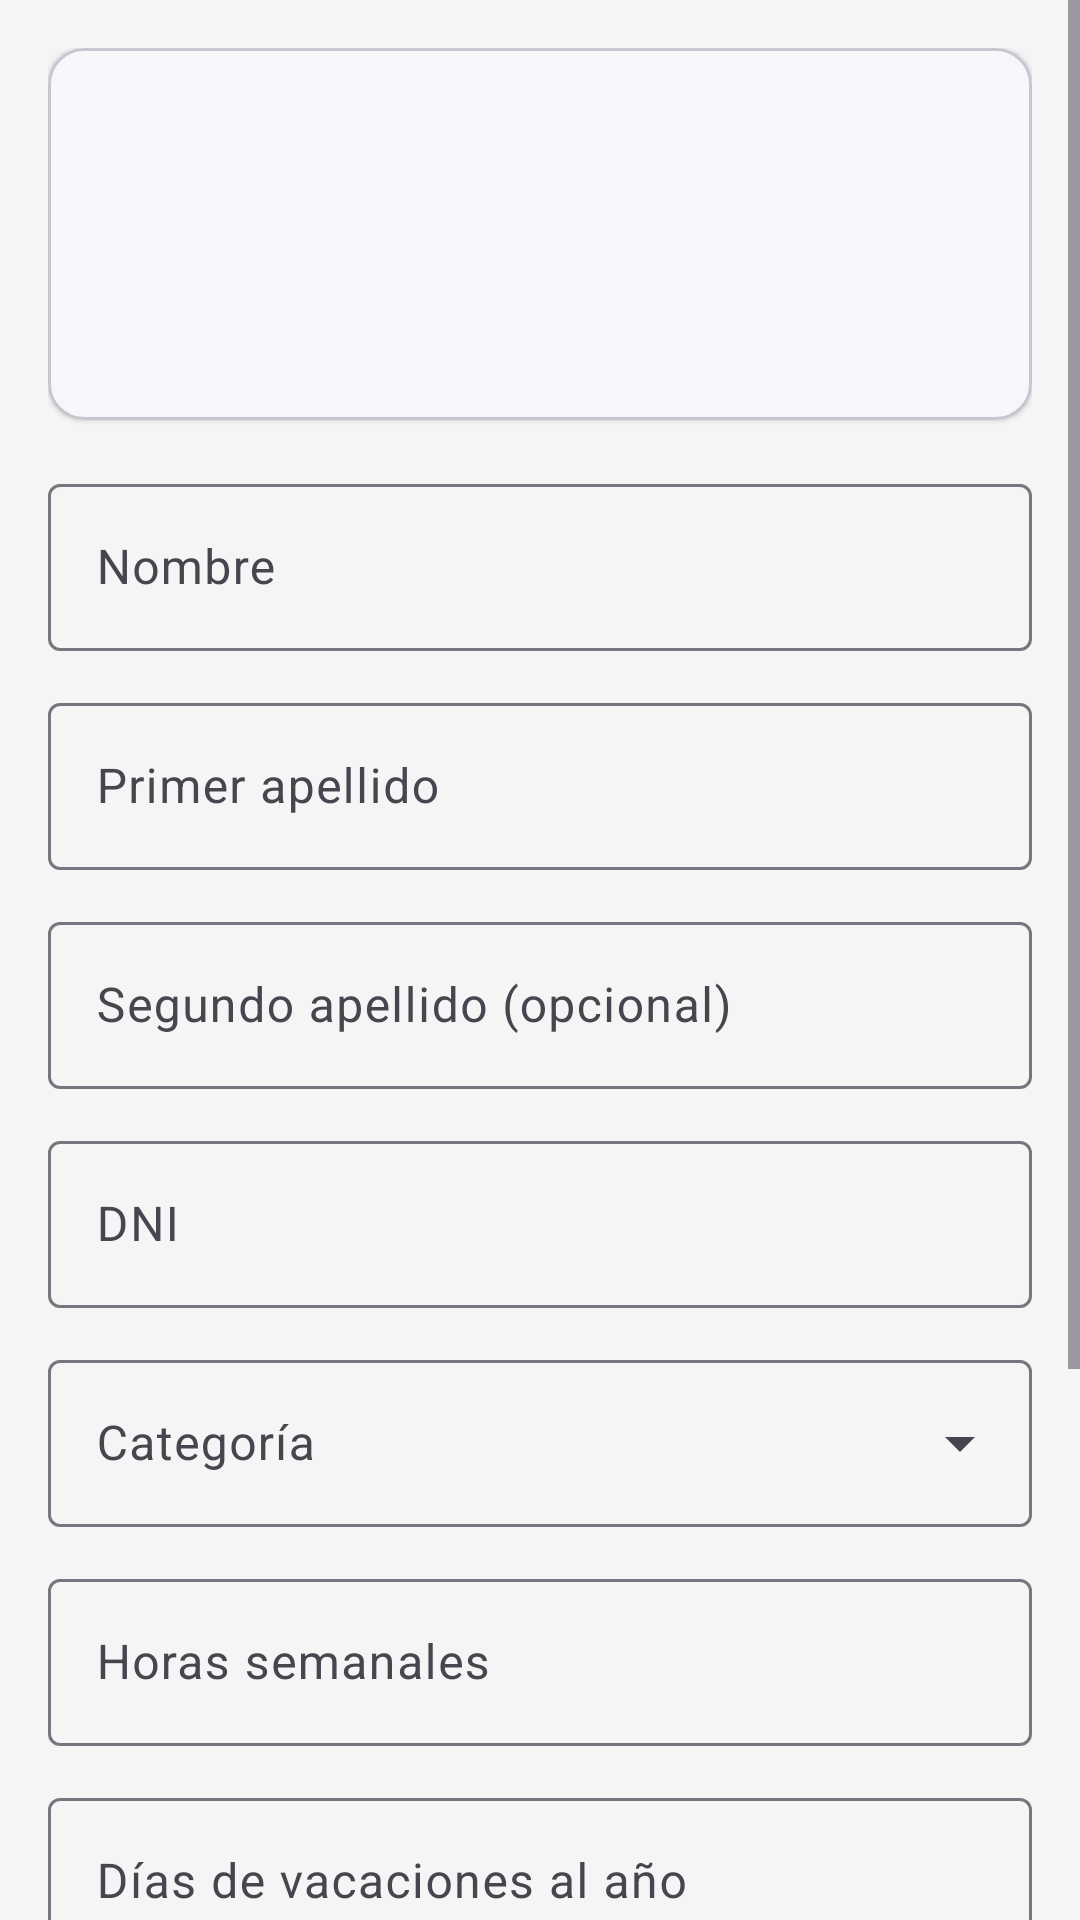

Here is an Android app screen rendered from its layout file. Give the layout XML and the strings, colors and styles it references.
<!-- AndroidManifest.xml: application theme Theme.Staffflowandroid -->
<!-- res/layout/fragment_form_empleado.xml -->
<?xml version="1.0" encoding="utf-8"?>
<ScrollView
    xmlns:android="http://schemas.android.com/apk/res/android"
    xmlns:app="http://schemas.android.com/apk/res-auto"
    android:layout_width="match_parent"
    android:layout_height="match_parent"
    android:fillViewport="true">

    <LinearLayout
        android:layout_width="match_parent"
        android:layout_height="wrap_content"
        android:orientation="vertical"
        android:padding="16dp">

        
        <com.google.android.material.card.MaterialCardView
            android:id="@+id/cardCabecera"
            android:layout_width="match_parent"
            android:layout_height="wrap_content"
            android:layout_marginBottom="16dp"
            app:cardElevation="1dp">

            <LinearLayout
                android:layout_width="match_parent"
                android:layout_height="wrap_content"
                android:orientation="vertical"
                android:padding="16dp">

                <include
                    android:id="@+id/filaNumeroEmpleado"
                    layout="@layout/item_ficha_fila" />
                <include
                    android:id="@+id/filaUsuario"
                    layout="@layout/item_ficha_fila" />
                <include
                    android:id="@+id/filaEmail"
                    layout="@layout/item_ficha_fila" />
                <include
                    android:id="@+id/filaRol"
                    layout="@layout/item_ficha_fila" />

            </LinearLayout>
        </com.google.android.material.card.MaterialCardView>

        
        <com.google.android.material.textfield.TextInputLayout
            android:id="@+id/tilNombre"
            style="@style/Widget.Material3.TextInputLayout.OutlinedBox"
            android:layout_width="match_parent"
            android:layout_height="wrap_content"
            android:hint="@string/form_empleado_hint_nombre"
            android:layout_marginBottom="12dp">

            <com.google.android.material.textfield.TextInputEditText
                android:id="@+id/etNombre"
                android:layout_width="match_parent"
                android:layout_height="wrap_content"
                android:inputType="textPersonName|textCapWords"
                android:imeOptions="actionNext"
                android:singleLine="true" />

        </com.google.android.material.textfield.TextInputLayout>

        
        <com.google.android.material.textfield.TextInputLayout
            android:id="@+id/tilApellido1"
            style="@style/Widget.Material3.TextInputLayout.OutlinedBox"
            android:layout_width="match_parent"
            android:layout_height="wrap_content"
            android:hint="@string/form_empleado_hint_apellido1"
            android:layout_marginBottom="12dp">

            <com.google.android.material.textfield.TextInputEditText
                android:id="@+id/etApellido1"
                android:layout_width="match_parent"
                android:layout_height="wrap_content"
                android:inputType="textPersonName|textCapWords"
                android:imeOptions="actionNext"
                android:singleLine="true" />

        </com.google.android.material.textfield.TextInputLayout>

        
        <com.google.android.material.textfield.TextInputLayout
            android:id="@+id/tilApellido2"
            style="@style/Widget.Material3.TextInputLayout.OutlinedBox"
            android:layout_width="match_parent"
            android:layout_height="wrap_content"
            android:hint="@string/form_empleado_hint_apellido2"
            android:layout_marginBottom="12dp">

            <com.google.android.material.textfield.TextInputEditText
                android:id="@+id/etApellido2"
                android:layout_width="match_parent"
                android:layout_height="wrap_content"
                android:inputType="textPersonName|textCapWords"
                android:imeOptions="actionNext"
                android:singleLine="true" />

        </com.google.android.material.textfield.TextInputLayout>

        
        <com.google.android.material.textfield.TextInputLayout
            android:id="@+id/tilDni"
            style="@style/Widget.Material3.TextInputLayout.OutlinedBox"
            android:layout_width="match_parent"
            android:layout_height="wrap_content"
            android:hint="@string/form_empleado_hint_dni"
            android:layout_marginBottom="12dp">

            <com.google.android.material.textfield.TextInputEditText
                android:id="@+id/etDni"
                android:layout_width="match_parent"
                android:layout_height="wrap_content"
                android:inputType="textCapCharacters"
                android:maxLength="9"
                android:imeOptions="actionNext"
                android:singleLine="true" />

        </com.google.android.material.textfield.TextInputLayout>

        
        <com.google.android.material.textfield.TextInputLayout
            android:id="@+id/tilCategoria"
            style="@style/Widget.Material3.TextInputLayout.OutlinedBox.ExposedDropdownMenu"
            android:layout_width="match_parent"
            android:layout_height="wrap_content"
            android:hint="@string/form_empleado_hint_categoria"
            android:layout_marginBottom="12dp">

            <AutoCompleteTextView
                android:id="@+id/actvCategoria"
                android:layout_width="match_parent"
                android:layout_height="wrap_content"
                android:inputType="none"
                android:singleLine="true" />

        </com.google.android.material.textfield.TextInputLayout>

        
        <com.google.android.material.textfield.TextInputLayout
            android:id="@+id/tilJornadaSemanal"
            style="@style/Widget.Material3.TextInputLayout.OutlinedBox"
            android:layout_width="match_parent"
            android:layout_height="wrap_content"
            android:hint="@string/form_empleado_hint_jornada_semanal"
            android:layout_marginBottom="12dp">

            <com.google.android.material.textfield.TextInputEditText
                android:id="@+id/etJornadaSemanal"
                android:layout_width="match_parent"
                android:layout_height="wrap_content"
                android:inputType="numberDecimal"
                android:imeOptions="actionNext"
                android:singleLine="true" />

        </com.google.android.material.textfield.TextInputLayout>

        
        <com.google.android.material.textfield.TextInputLayout
            android:id="@+id/tilVacaciones"
            style="@style/Widget.Material3.TextInputLayout.OutlinedBox"
            android:layout_width="match_parent"
            android:layout_height="wrap_content"
            android:hint="@string/form_empleado_hint_vacaciones"
            android:layout_marginBottom="12dp">

            <com.google.android.material.textfield.TextInputEditText
                android:id="@+id/etVacaciones"
                android:layout_width="match_parent"
                android:layout_height="wrap_content"
                android:inputType="number"
                android:imeOptions="actionNext"
                android:singleLine="true" />

        </com.google.android.material.textfield.TextInputLayout>

        
        <com.google.android.material.textfield.TextInputLayout
            android:id="@+id/tilAsuntos"
            style="@style/Widget.Material3.TextInputLayout.OutlinedBox"
            android:layout_width="match_parent"
            android:layout_height="wrap_content"
            android:hint="@string/form_empleado_hint_asuntos"
            android:layout_marginBottom="12dp">

            <com.google.android.material.textfield.TextInputEditText
                android:id="@+id/etAsuntos"
                android:layout_width="match_parent"
                android:layout_height="wrap_content"
                android:inputType="number"
                android:imeOptions="actionNext"
                android:singleLine="true" />

        </com.google.android.material.textfield.TextInputLayout>

        
        <com.google.android.material.textfield.TextInputLayout
            android:id="@+id/tilFechaAlta"
            style="@style/Widget.Material3.TextInputLayout.OutlinedBox"
            android:layout_width="match_parent"
            android:layout_height="wrap_content"
            android:hint="@string/form_empleado_hint_fecha_alta"
            app:helperText="@string/form_empleado_helper_fecha_alta"
            app:helperTextTextAppearance="@style/TextAppearance.Material3.BodySmall"
            android:layout_marginBottom="12dp"
            app:endIconMode="custom"
            app:endIconDrawable="@android:drawable/ic_menu_my_calendar">

            <com.google.android.material.textfield.TextInputEditText
                android:id="@+id/etFechaAlta"
                android:layout_width="match_parent"
                android:layout_height="wrap_content"
                android:focusable="false"
                android:focusableInTouchMode="false"
                android:inputType="none"
                android:singleLine="true" />

        </com.google.android.material.textfield.TextInputLayout>

        
        <com.google.android.material.button.MaterialButton
            android:id="@+id/btnGuardar"
            android:layout_width="match_parent"
            android:layout_height="wrap_content"
            android:text="@string/form_empleado_guardar" />

        
        <com.google.android.material.progressindicator.LinearProgressIndicator
            android:id="@+id/progressIndicator"
            android:layout_width="match_parent"
            android:layout_height="wrap_content"
            android:layout_marginTop="8dp"
            android:visibility="gone"
            android:indeterminate="true" />

    </LinearLayout>
</ScrollView>
<!-- res/layout/item_ficha_fila.xml (included above) -->
<?xml version="1.0" encoding="utf-8"?>
<LinearLayout
    xmlns:android="http://schemas.android.com/apk/res/android"
    android:layout_width="match_parent"
    android:layout_height="wrap_content"
    android:orientation="horizontal"
    android:paddingVertical="2dp">

    <TextView
        android:id="@+id/tvLabel"
        android:layout_width="wrap_content"
        android:layout_height="wrap_content"
        android:layout_marginEnd="6dp"
        android:textAppearance="?attr/textAppearanceBodyMedium"
        android:textColor="?attr/colorOnSurfaceVariant" />

    <TextView
        android:id="@+id/tvValor"
        android:layout_width="wrap_content"
        android:layout_height="wrap_content"
        android:textAppearance="?attr/textAppearanceBodyMedium"
        android:textStyle="bold" />

</LinearLayout>
<!-- resources referenced by this layout -->
<resources>
  <string name="form_empleado_guardar">Guardar</string>
  <string name="form_empleado_helper_fecha_alta">⚠  Cambiarla afecta a los informes históricos</string>
  <string name="form_empleado_hint_apellido1">Primer apellido</string>
  <string name="form_empleado_hint_apellido2">Segundo apellido (opcional)</string>
  <string name="form_empleado_hint_asuntos">Días de asuntos propios al año</string>
  <string name="form_empleado_hint_categoria">Categoría</string>
  <string name="form_empleado_hint_dni">DNI</string>
  <string name="form_empleado_hint_fecha_alta">Fecha de alta</string>
  <string name="form_empleado_hint_jornada_semanal">Horas semanales</string>
  <string name="form_empleado_hint_nombre">Nombre</string>
  <string name="form_empleado_hint_vacaciones">Días de vacaciones al año</string>
  <style name="Theme.Staffflowandroid" parent="Base.Theme.Staffflowandroid" />
  <style name="Base.Theme.Staffflowandroid" parent="Theme.Material3.DayNight.NoActionBar">
          
          
          <item name="android:colorBackground">@color/background_light</item>
          <item name="colorSurface">@color/white</item>
          <item name="android:statusBarColor">@color/white</item>
          <item name="colorSurfaceVariant">@color/surface_variant_light</item>
      </style>
  <color name="background_light">#F5F5F5</color>
  <color name="white">#FFFFFFFF</color>
  <color name="surface_variant_light">#E8E8E8</color>
</resources>
